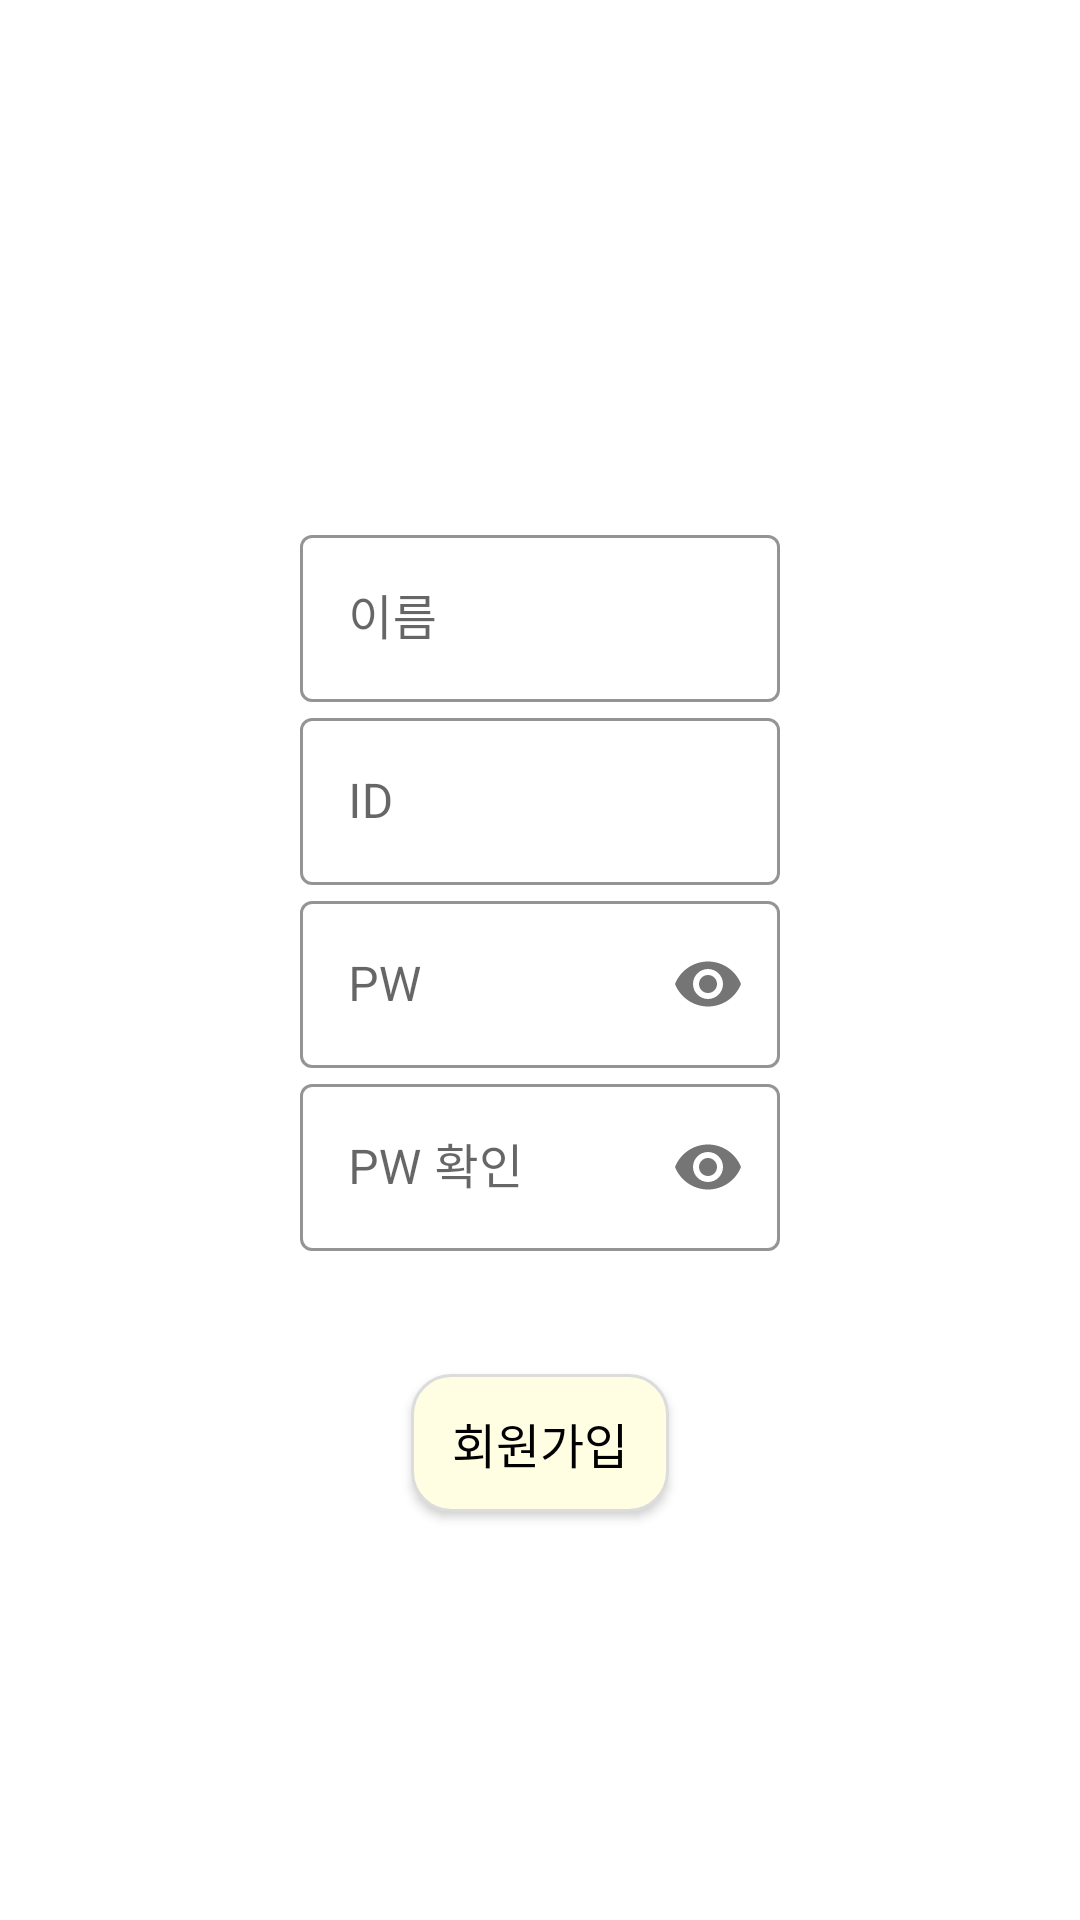

Android layout source for this screen:
<!-- AndroidManifest.xml: application theme Theme.Oneline -->
<!-- res/layout/activity_signup.xml -->
<?xml version="1.0" encoding="utf-8"?>
<androidx.constraintlayout.widget.ConstraintLayout
    xmlns:android="http://schemas.android.com/apk/res/android"
    android:layout_width="match_parent"
    android:layout_height="match_parent"
    xmlns:app="http://schemas.android.com/apk/res-auto">

    <ImageView
        android:layout_width="60dp"
        android:layout_height="60dp"
        android:src="@drawable/pencil"
        android:layout_marginBottom="90dp"
        app:layout_constraintBottom_toTopOf="@+id/signup_user_cl"
        app:layout_constraintStart_toStartOf="parent"
        app:layout_constraintEnd_toEndOf="parent"/>

    <androidx.constraintlayout.widget.ConstraintLayout
        android:id="@+id/signup_user_cl"
        android:layout_width="match_parent"
        android:layout_height="wrap_content"
        android:layout_marginBottom="50dp"
        app:layout_constraintStart_toStartOf="parent"
        app:layout_constraintEnd_toEndOf="parent"
        app:layout_constraintTop_toTopOf="parent"
        app:layout_constraintBottom_toBottomOf="parent">

        <com.google.android.material.textfield.TextInputLayout
            android:id="@+id/signup_name_et_layout"
            style="@style/Widget.MaterialComponents.TextInputLayout.OutlinedBox"
            android:layout_width="160dp"
            android:layout_height="wrap_content"
            app:boxStrokeColor="@null"
            app:hintTextColor="@color/black"
            app:layout_constraintStart_toStartOf="parent"
            app:layout_constraintEnd_toEndOf="parent"
            app:layout_constraintBottom_toTopOf="@+id/signup_id_et_layout">

            <com.google.android.material.textfield.TextInputEditText
                android:id="@+id/signup_name_et"
                android:layout_width="match_parent"
                android:layout_height="wrap_content"
                android:hint="이름" />
        </com.google.android.material.textfield.TextInputLayout>

        <com.google.android.material.textfield.TextInputLayout
            android:id="@+id/signup_id_et_layout"
            style="@style/Widget.MaterialComponents.TextInputLayout.OutlinedBox"
            android:layout_width="160dp"
            android:layout_height="wrap_content"
            app:boxStrokeColor="@null"
            app:hintTextColor="@color/black"
            app:layout_constraintStart_toStartOf="parent"
            app:layout_constraintEnd_toEndOf="parent"
            app:layout_constraintBottom_toTopOf="@+id/signup_pw_et_layout">

            <com.google.android.material.textfield.TextInputEditText
                android:id="@+id/signup_id_et"
                android:layout_width="match_parent"
                android:layout_height="wrap_content"
                android:hint="ID" />
        </com.google.android.material.textfield.TextInputLayout>

        <com.google.android.material.textfield.TextInputLayout
            android:id="@+id/signup_pw_et_layout"
            style="@style/Widget.MaterialComponents.TextInputLayout.OutlinedBox"
            app:passwordToggleEnabled="true"
            android:layout_width="160dp"
            android:layout_height="wrap_content"
            app:boxStrokeColor="@null"
            app:hintTextColor="@color/black"
            app:layout_constraintStart_toStartOf="parent"
            app:layout_constraintEnd_toEndOf="parent"
            app:layout_constraintBottom_toTopOf="@+id/signup_pwCheck_et_layout">

            <com.google.android.material.textfield.TextInputEditText
                android:id="@+id/signup_pw_et"
                android:layout_width="match_parent"
                android:layout_height="wrap_content"
                android:hint="PW"
                android:inputType="textPassword"/>
        </com.google.android.material.textfield.TextInputLayout>

        <com.google.android.material.textfield.TextInputLayout
            android:id="@+id/signup_pwCheck_et_layout"
            style="@style/Widget.MaterialComponents.TextInputLayout.OutlinedBox"
            app:passwordToggleEnabled="true"
            android:layout_width="160dp"
            android:layout_height="wrap_content"
            app:boxStrokeColor="@null"
            app:hintTextColor="@color/black"
            app:layout_constraintStart_toStartOf="parent"
            app:layout_constraintEnd_toEndOf="parent"
            app:layout_constraintTop_toBottomOf="@+id/signup_pw_et_layout">

            <com.google.android.material.textfield.TextInputEditText
                android:id="@+id/signup_pwCheck_et"
                android:layout_width="match_parent"
                android:layout_height="wrap_content"
                android:hint="PW 확인"
                android:inputType="textPassword"/>
        </com.google.android.material.textfield.TextInputLayout>

    </androidx.constraintlayout.widget.ConstraintLayout>

    <androidx.appcompat.widget.AppCompatButton
        android:id="@+id/signup_signup_btn"
        android:layout_width="wrap_content"
        android:layout_height="wrap_content"
        android:text="회원가입"
        android:textSize="16dp"
        android:textColor="@color/black"
        android:background="@drawable/bg_signin_btn"
        android:layout_marginTop ="40dp"
        app:layout_constraintEnd_toEndOf="parent"
        app:layout_constraintTop_toBottomOf="@+id/signup_user_cl"
        app:layout_constraintStart_toStartOf="parent"/>

</androidx.constraintlayout.widget.ConstraintLayout>
<!-- resources referenced by this layout -->
<resources>
  <color name="black">#FF000000</color>
  <!-- drawable bg_signin_btn (drawable) -->
  <?xml version="1.0" encoding="utf-8"?>
  <layer-list xmlns:android="http://schemas.android.com/apk/res/android">
      <item
          android:bottom="1dp"
          android:left="1dp"
          android:right="1dp"
          android:top="1dp">
          <shape android:shape="rectangle">
              <stroke
                  android:width="1dp"
                  android:color="#dcdcdc"/>
              <solid android:color="@color/signature"/>
              <corners android:radius="13dp"/>
          </shape>
      </item>
  </layer-list>
  <style name="Theme.Oneline" parent="Theme.MaterialComponents.Light.NoActionBar">
          
          <item name="colorPrimary">@color/signature</item>
          <item name="colorPrimaryVariant">@color/purple_700</item>
          <item name="colorOnPrimary">@color/white</item>
          
          <item name="colorSecondary">@color/teal_200</item>
          <item name="colorSecondaryVariant">@color/teal_700</item>
          <item name="colorOnSecondary">@color/black</item>
          
          <item name="android:statusBarColor" tools:targetApi="l">?attr/colorPrimaryVariant</item>
          
      </style>
  <color name="signature">#FFFDE2</color>
  <color name="purple_700">#FF3700B3</color>
  <color name="white">#FFFFFFFF</color>
  
      //시그니처 컬러
  <color name="teal_200">#FF03DAC5</color>
  <color name="teal_700">#FF018786</color>
</resources>
